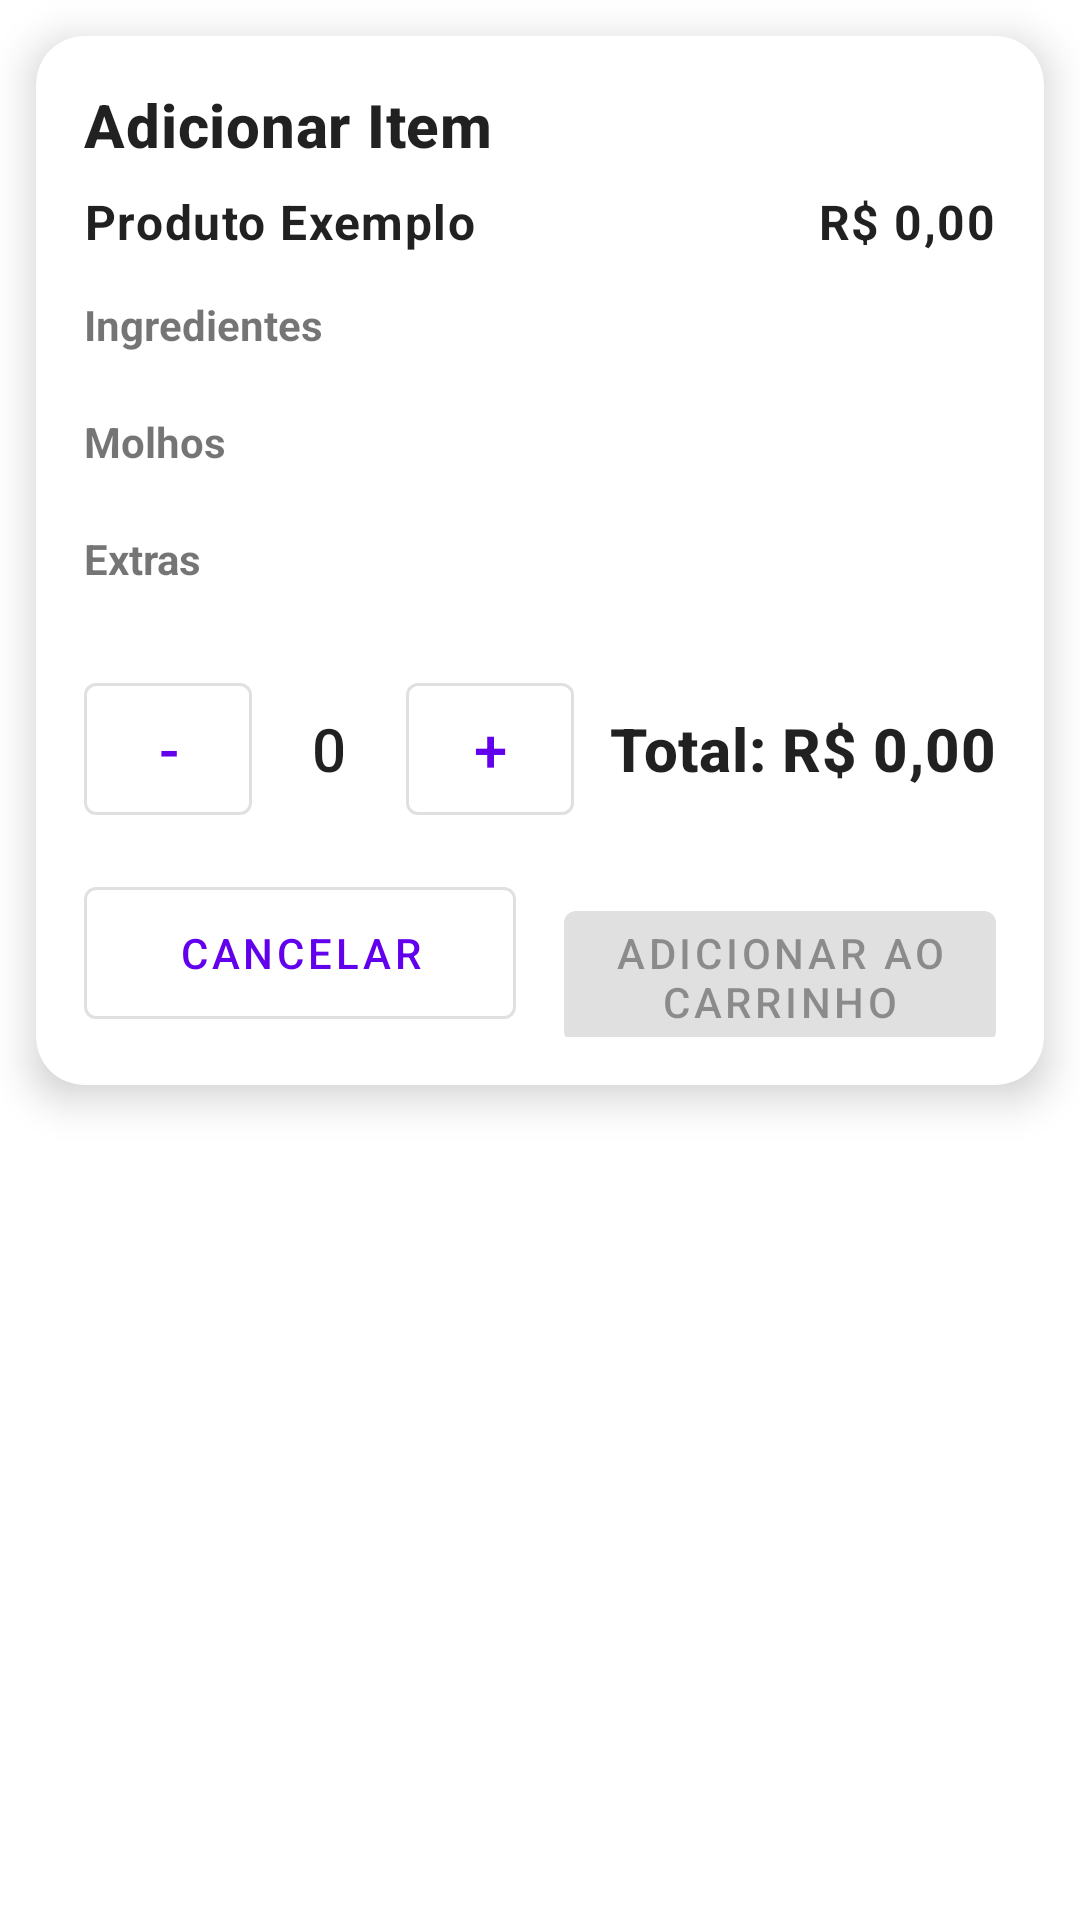

Write the Android layout XML for this screen, with the resource values it uses.
<!-- AndroidManifest.xml: application theme Theme.AppLanchonete -->
<!-- res/layout/bottomsheet_produto_detalhe.xml -->
<?xml version="1.0" encoding="utf-8"?>
<androidx.coordinatorlayout.widget.CoordinatorLayout xmlns:android="http://schemas.android.com/apk/res/android"
    xmlns:app="http://schemas.android.com/apk/res-auto"
    xmlns:tools="http://schemas.android.com/tools"
    android:id="@+id/bs_root"
    android:layout_width="match_parent"
    android:layout_height="wrap_content"
    android:background="@android:color/transparent"
    tools:context=".BottomSheetProdutoDetalhe">

    <com.google.android.material.card.MaterialCardView
        android:id="@+id/bs_card"
        style="@style/Widget.MaterialComponents.CardView"
        android:layout_width="match_parent"
        android:layout_height="wrap_content"
        android:layout_margin="12dp"
        app:cardCornerRadius="16dp"
        app:cardElevation="8dp">

        <LinearLayout
            android:layout_width="match_parent"
            android:layout_height="wrap_content"
            android:orientation="vertical"
            android:padding="16dp">

            <TextView
                android:id="@+id/bs_title"
                android:layout_width="match_parent"
                android:layout_height="wrap_content"
                android:text="Adicionar Item"
                android:textAppearance="@style/TextAppearance.MaterialComponents.Headline6"
                android:textStyle="bold"
                android:paddingBottom="8dp" />

            <LinearLayout
                android:layout_width="match_parent"
                android:layout_height="wrap_content"
                android:orientation="horizontal"
                android:gravity="center_vertical"
                android:paddingBottom="8dp">

                <TextView
                    android:id="@+id/bs_tvNomeProduto"
                    android:layout_width="0dp"
                    android:layout_height="wrap_content"
                    android:layout_weight="1"
                    android:text="Produto Exemplo"
                    android:textAppearance="@style/TextAppearance.MaterialComponents.Body1"
                    android:textStyle="bold" />

                <TextView
                    android:id="@+id/bs_tvPrecoProduto"
                    android:layout_width="wrap_content"
                    android:layout_height="wrap_content"
                    android:text="R$ 0,00"
                    android:textAppearance="@style/TextAppearance.MaterialComponents.Body1"
                    android:textStyle="bold" />
            </LinearLayout>

            <TextView
                android:id="@+id/bs_lbl_ingredientes"
                android:layout_width="match_parent"
                android:layout_height="wrap_content"
                android:text="Ingredientes"
                android:textStyle="bold"
                android:paddingTop="6dp"
                android:paddingBottom="6dp" />

            <com.google.android.material.chip.ChipGroup
                android:id="@+id/cgIngredientes"
                android:layout_width="match_parent"
                android:layout_height="wrap_content"
                app:singleSelection="false"
                app:singleLine="false"
                app:chipSpacing="8dp"
                android:paddingBottom="8dp" />

            <TextView
                android:id="@+id/bs_lbl_molhos"
                android:layout_width="match_parent"
                android:layout_height="wrap_content"
                android:text="Molhos"
                android:textStyle="bold"
                android:paddingTop="6dp"
                android:paddingBottom="6dp" />

            <com.google.android.material.chip.ChipGroup
                android:id="@+id/cgMolhos"
                android:layout_width="match_parent"
                android:layout_height="wrap_content"
                app:singleSelection="false"
                app:singleLine="false"
                app:chipSpacing="8dp"
                android:paddingBottom="8dp" />

            <TextView
                android:id="@+id/bs_lbl_extras"
                android:layout_width="match_parent"
                android:layout_height="wrap_content"
                android:text="Extras"
                android:textStyle="bold"
                android:paddingTop="6dp"
                android:paddingBottom="6dp" />

            <com.google.android.material.chip.ChipGroup
                android:id="@+id/cgExtras"
                android:layout_width="match_parent"
                android:layout_height="wrap_content"
                app:singleSelection="false"
                app:singleLine="false"
                app:chipSpacing="8dp"
                android:paddingBottom="12dp" />

            <LinearLayout
                android:layout_width="match_parent"
                android:layout_height="wrap_content"
                android:orientation="horizontal"
                android:gravity="center_vertical"
                android:paddingTop="8dp"
                android:paddingBottom="8dp">

                <com.google.android.material.button.MaterialButton
                    android:id="@+id/bs_btnMenos"
                    style="@style/Widget.MaterialComponents.Button.OutlinedButton"
                    android:layout_width="56dp"
                    android:layout_height="56dp"
                    android:text="-"
                    android:textSize="20sp" />

                <TextView
                    android:id="@+id/bs_tvQuantidade"
                    android:layout_width="0dp"
                    android:layout_height="wrap_content"
                    android:layout_weight="1"
                    android:gravity="center"
                    android:text="0"
                    android:textAppearance="@style/TextAppearance.MaterialComponents.Headline6" />

                <com.google.android.material.button.MaterialButton
                    android:id="@+id/bs_btnMais"
                    style="@style/Widget.MaterialComponents.Button.OutlinedButton"
                    android:layout_width="56dp"
                    android:layout_height="56dp"
                    android:text="+"
                    android:textSize="20sp" />

                <TextView
                    android:id="@+id/bs_tvTotal"
                    android:layout_width="wrap_content"
                    android:layout_height="wrap_content"
                    android:text="Total: R$ 0,00"
                    android:paddingStart="12dp"
                    android:textAppearance="@style/TextAppearance.MaterialComponents.Headline6"
                    android:textStyle="bold" />
            </LinearLayout>

            <LinearLayout
                android:layout_width="match_parent"
                android:layout_height="wrap_content"
                android:orientation="horizontal"
                android:paddingTop="4dp">

                <com.google.android.material.button.MaterialButton
                    android:id="@+id/bs_btnCancelar"
                    style="@style/Widget.MaterialComponents.Button.OutlinedButton"
                    android:layout_width="0dp"
                    android:layout_height="56dp"
                    android:layout_weight="1"
                    android:text="Cancelar"
                    android:layout_marginEnd="8dp"/>

                <com.google.android.material.button.MaterialButton
                    android:id="@+id/bs_btnAdicionar"
                    style="@style/Widget.MaterialComponents.Button"
                    android:layout_width="0dp"
                    android:layout_height="56dp"
                    android:layout_weight="1"
                    android:text="Adicionar ao Carrinho"
                    android:enabled="false"
                    android:layout_marginStart="8dp"/>
            </LinearLayout>

        </LinearLayout>
    </com.google.android.material.card.MaterialCardView>
</androidx.coordinatorlayout.widget.CoordinatorLayout>
<!-- resources referenced by this layout -->
<resources>
  <style name="Theme.AppLanchonete" parent="Theme.MaterialComponents.DayNight.NoActionBar">
          <item name="colorPrimary">@color/purple_500</item>
          <item name="colorPrimaryVariant">@color/purple_700</item>
          <item name="colorOnPrimary">@color/white</item>
          <item name="colorSecondary">@color/teal_200</item>
          <item name="colorSecondaryVariant">@color/teal_700</item>
          <item name="colorOnSecondary">@color/black</item>
          <item name="android:statusBarColor">?attr/colorPrimaryVariant</item>
      </style>
  <!-- not gathered from this repository: default colours our renderer supplied (Android Studio template values) -->
  <color name="purple_500">#FF6200EE</color>
  <color name="purple_700">#FF3700B3</color>
  <color name="teal_200">#FF03DAC5</color>
  <color name="teal_700">#FF018786</color>
  <color name="black">#FF000000</color>
  <color name="white">#FFFFFFFF</color>
</resources>
